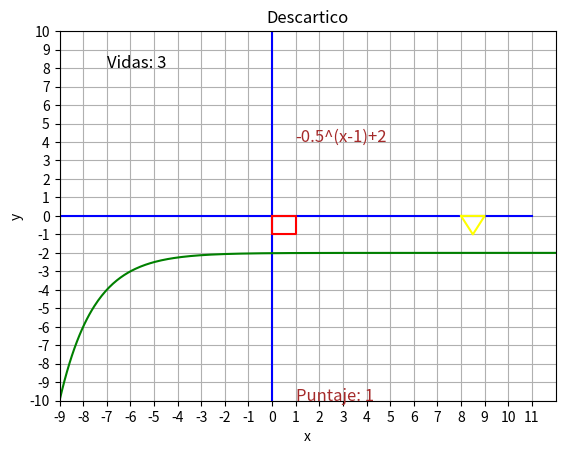
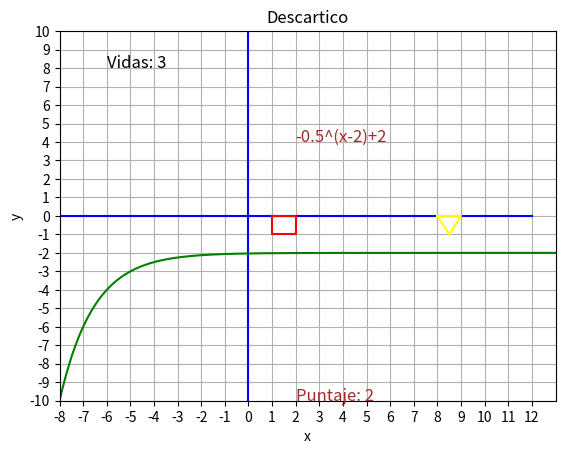
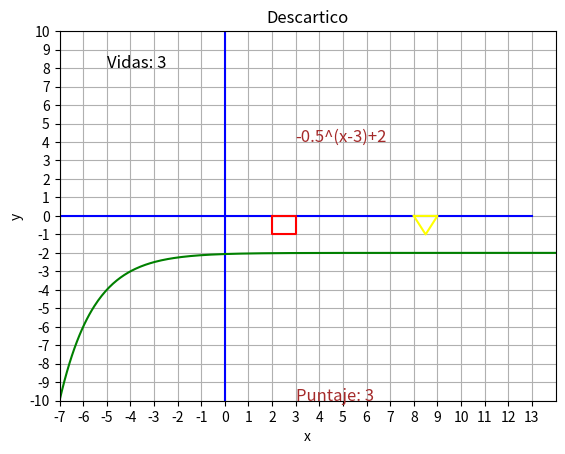
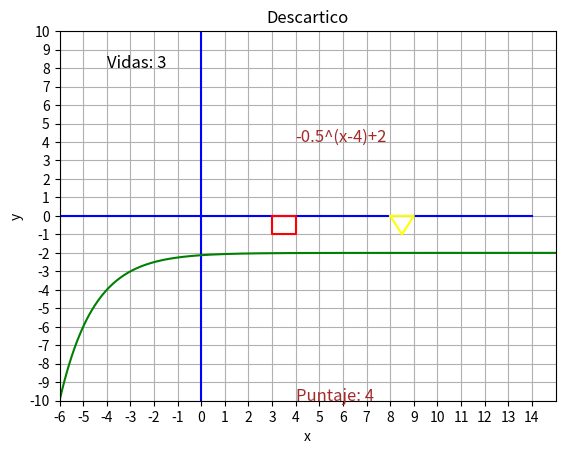
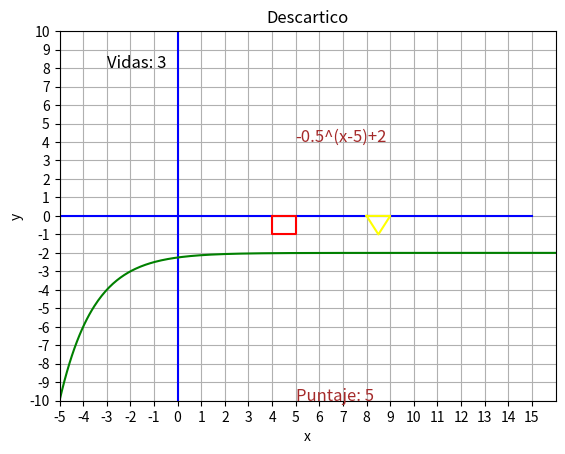
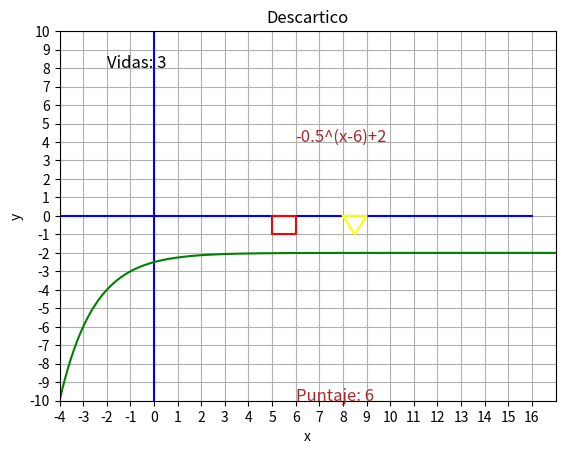
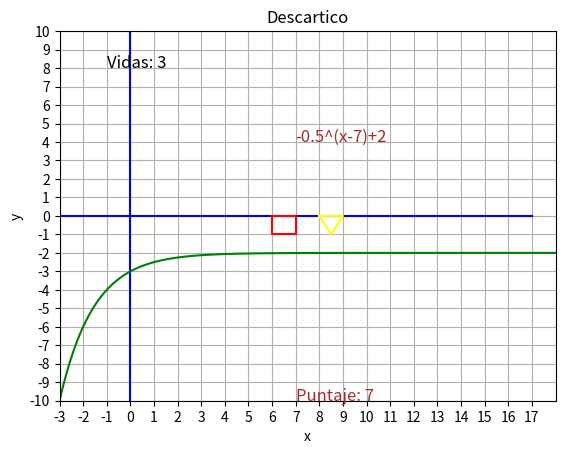
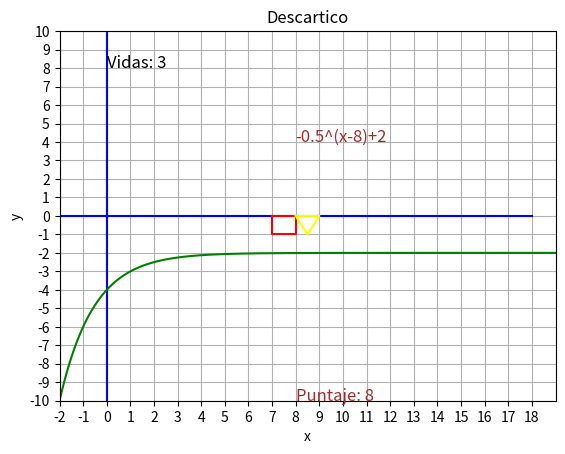
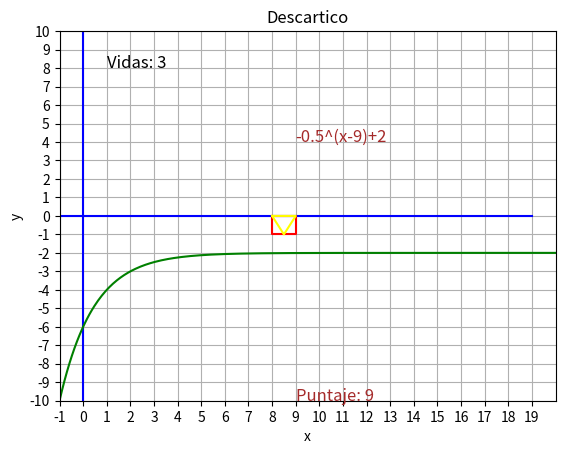
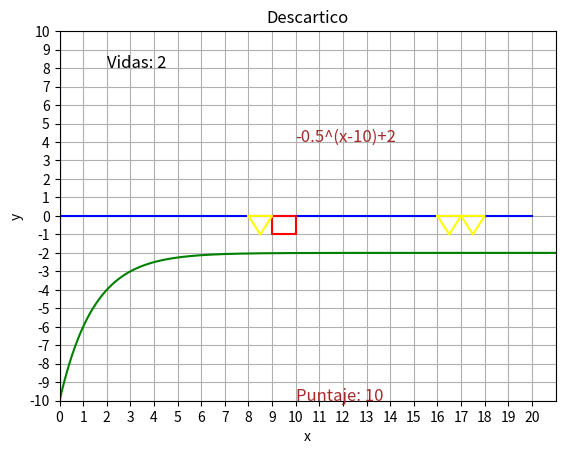
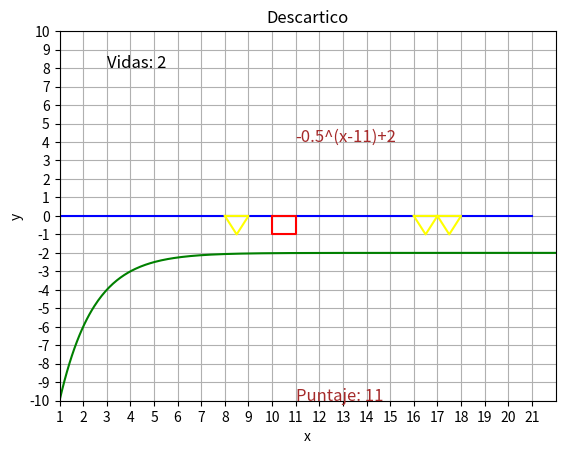
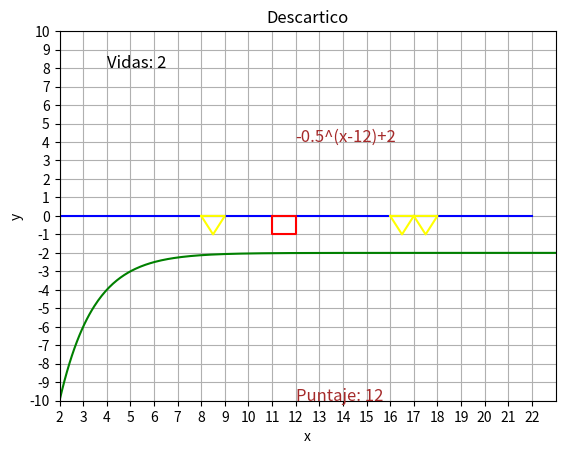
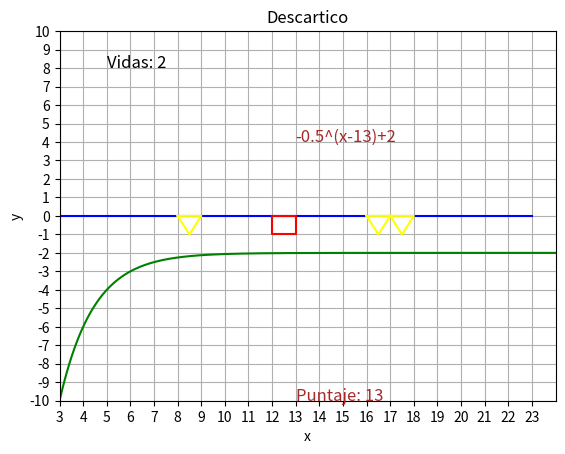
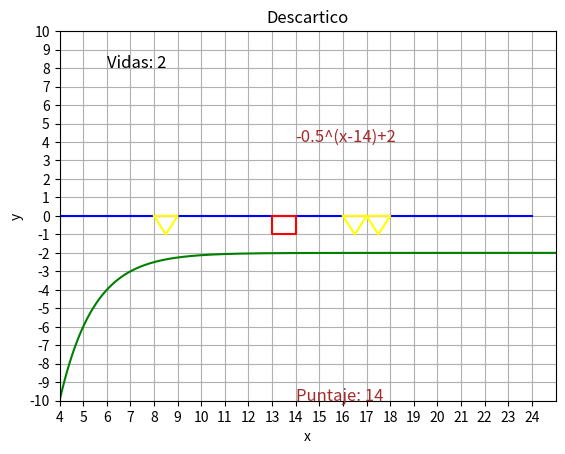
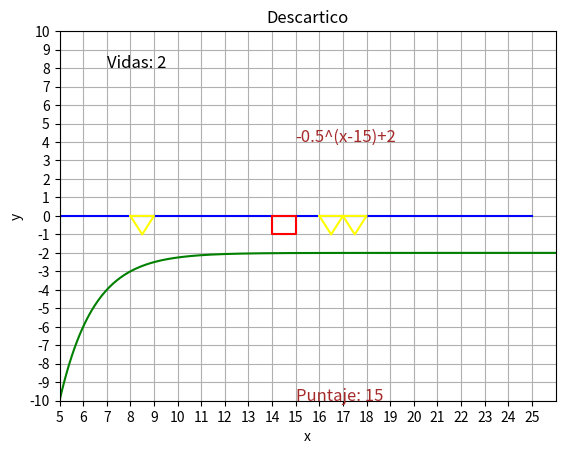
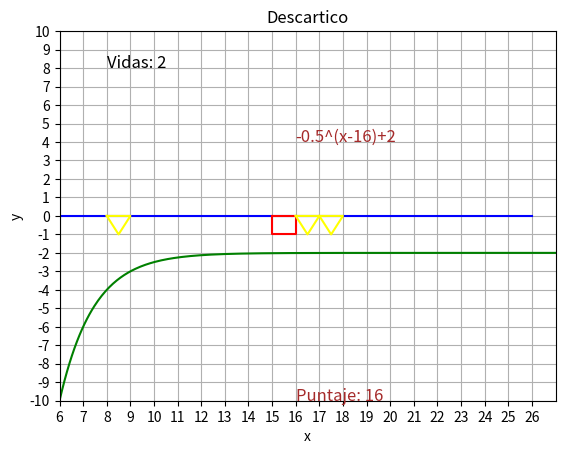

These figures' Python source, in order:
import numpy as np
import matplotlib.pyplot as plt
import random



def main(vidas):
    global enemigos, jumpping, timeintheair, p
    ranxi,ranxf = -10,11 #coordenadas plano
    xi, xf, yi, yf = 0, 1, 0, -1 #vértices cuadrado
    posx, posf = 8,9 #coordenadas triangulo
    enemigos = [[posx,posf]]
    timeintheair = 0
    p=0
    jumpping = False
    actualizar_posicion(xi,xf,yi,yf, ranxi, ranxf, posx, posf, vidas)
    plt.show()
 
def funcion_exponencial(x,t):
    return ((0.5 **(x-p+7)) + t)*-1

def dibujar_plano(ranxi, ranxf):
    #Se definen arreglos de valores que van desde -10 hasta 10 
    x_values = np.arange(ranxi, ranxf, 1)
    y_values = np.arange(-10, 11, 1)
    #Se ponen los números que van en el plano tanto en x  como en y
    plt.xticks(np.arange(ranxi, ranxf, 1))
    plt.yticks(np.arange(-10, 11, 1))
    #límite de lo que se va a mostrar visualmente
    plt.xlim(ranxi, ranxf)
    plt.ylim(-10, 10)
    #Se pone el título del juego y de los ejes
    plt.title("Descartico")
    plt.xlabel("x")
    plt.ylabel("y")     
    #Se activa cuadricula
    plt.grid(True)
    #Se dibujan la abscisa y la ordenada
    plt.plot(x_values, np.zeros(21), color="blue")
    plt.plot(np.zeros(21), y_values, color="blue")

def dibujar_personaje(xi, xf, yi, yf, color):
    x_values = [xi, xf, xf, xi, xi]
    y_values = [yi, yi, yf, yf, yi ]
    plt.plot(x_values, y_values, color=color)


def saltar(event):
    global jumpping
    if event.key == ' ':
        jumpping = True

def dibujarenemigos(amount, posx, posf, xi, xf):

    global enemigos
    if amount == 1:
        posx = xi + 7
        posf = xf + 7
        if posx - enemigos[-1][0] > 7:
            enemigos.append([posx,posf])
        
    else:
        posx = xi + 7
        posf = xf + 7
        if posx - enemigos[-1][0] > 7:

            enemigos.append([posx,posf])
            posx = xi + 8
            posf = xf + 8
            enemigos.append([posx,posf])
    
    for i in range(len (enemigos)):
        x_values = []
        x_values.append(enemigos[i][0])
        x_values.append(enemigos[i][1])
        x_values.append((enemigos[i][0]+enemigos[i][1])/2)
        x_values.append(enemigos[i][0])
        y_values = []
        y_values.append(0)
        y_values.append(0)
        y_values.append(-1)
        y_values.append(0)
        plt.plot(x_values, y_values, color="yellow")

def gameover():
    plt.pause(5)
    plt.clf()
    plt.text(0.2, 0.5, "GAME OVER", color="red", fontsize=30, fontweight="bold")
    plt.pause(5)
    plt.close() 


def actualizar_posicion(xi,xf, yi,yf, ranxi, ranxf, posx, posf, vidas):
    global jumpping, timeintheair, enemigos,p
    plt.ion()
    plt.gcf().canvas.mpl_connect("key_press_event", saltar)
    while True:
        plt.clf()  # Limpia la figura
        ranxi += 1
        ranxf += 1
        plt.text(ranxi+2, 8, 'Vidas: ' + str(vidas), color="black", fontsize=12    )
        dibujar_plano(ranxi, ranxf)
        if jumpping and yi == 0:          
            yi -= 2.2
            yf -= 2.2
            jumpping = False
        if yi < 0:
            timeintheair += 1
        if timeintheair > 3:
            yi += 2.2
            yf += 2.2 
            jumpping = False
            timeintheair = 0
        dibujar_personaje(xi, xf, yi, yf, 'red')  # Dibuja el cuadrado
        amount = random.randint(1,2)
        dibujarenemigos(amount,posx, posf, xi, xf)
        if enemigos[-1][0] == xi and enemigos[-1][1] == xf and yi == 0:
            vidas -= 1
        if enemigos[-1][0] == xi and enemigos[-1][1] == xf and yi == 0 and vidas == 0:
            plt.text(ranxi+2, 8, 'Vidas: ' + str(vidas), color="black", fontsize=12    )
            p += 8
            x_valuesfunction = np.linspace(ranxi, ranxf, 400)
            y_valuesfunction = funcion_exponencial(x_valuesfunction, -1)
            plt.plot(x_valuesfunction, y_valuesfunction, color="green",)    
            plt.text(ranxi + 10, -10, 'Puntaje: ' + str(p), color="brown", fontsize=12    )  
            plt.text(p-3, 4, f"-0.5^(x-{p})-3", color="brown", fontsize=12) 
            vidas -= 1
            gameover()
            break
        else:
            p += 1
            x_valuesfunction = np.linspace(ranxi, ranxf, 400)
            y_valuesfunction = funcion_exponencial(x_valuesfunction, 2)
            plt.plot(x_valuesfunction, y_valuesfunction, color="green",) 
            plt.text(ranxi + 10, -10, 'Puntaje: ' + str(p), color="brown", fontsize=12)  
            plt.text(p, 4, f"-0.5^(x-{p})+2", color="brown", fontsize=12)
        plt.draw()  # Actualiza la figura
        plt.pause(0.1)  # Pausa para crear la animación
        xi += 1  # Mueve el cuadrado hacia la derecha
        xf += 1  # Mueve el cuadrado hacia la derecha
    plt.ioff()  # Desactiva el modo interactivo
    plt.show()  # Muestra la figura final  








if __name__ == "__main__":
    vidas = 3
    main(vidas) 
